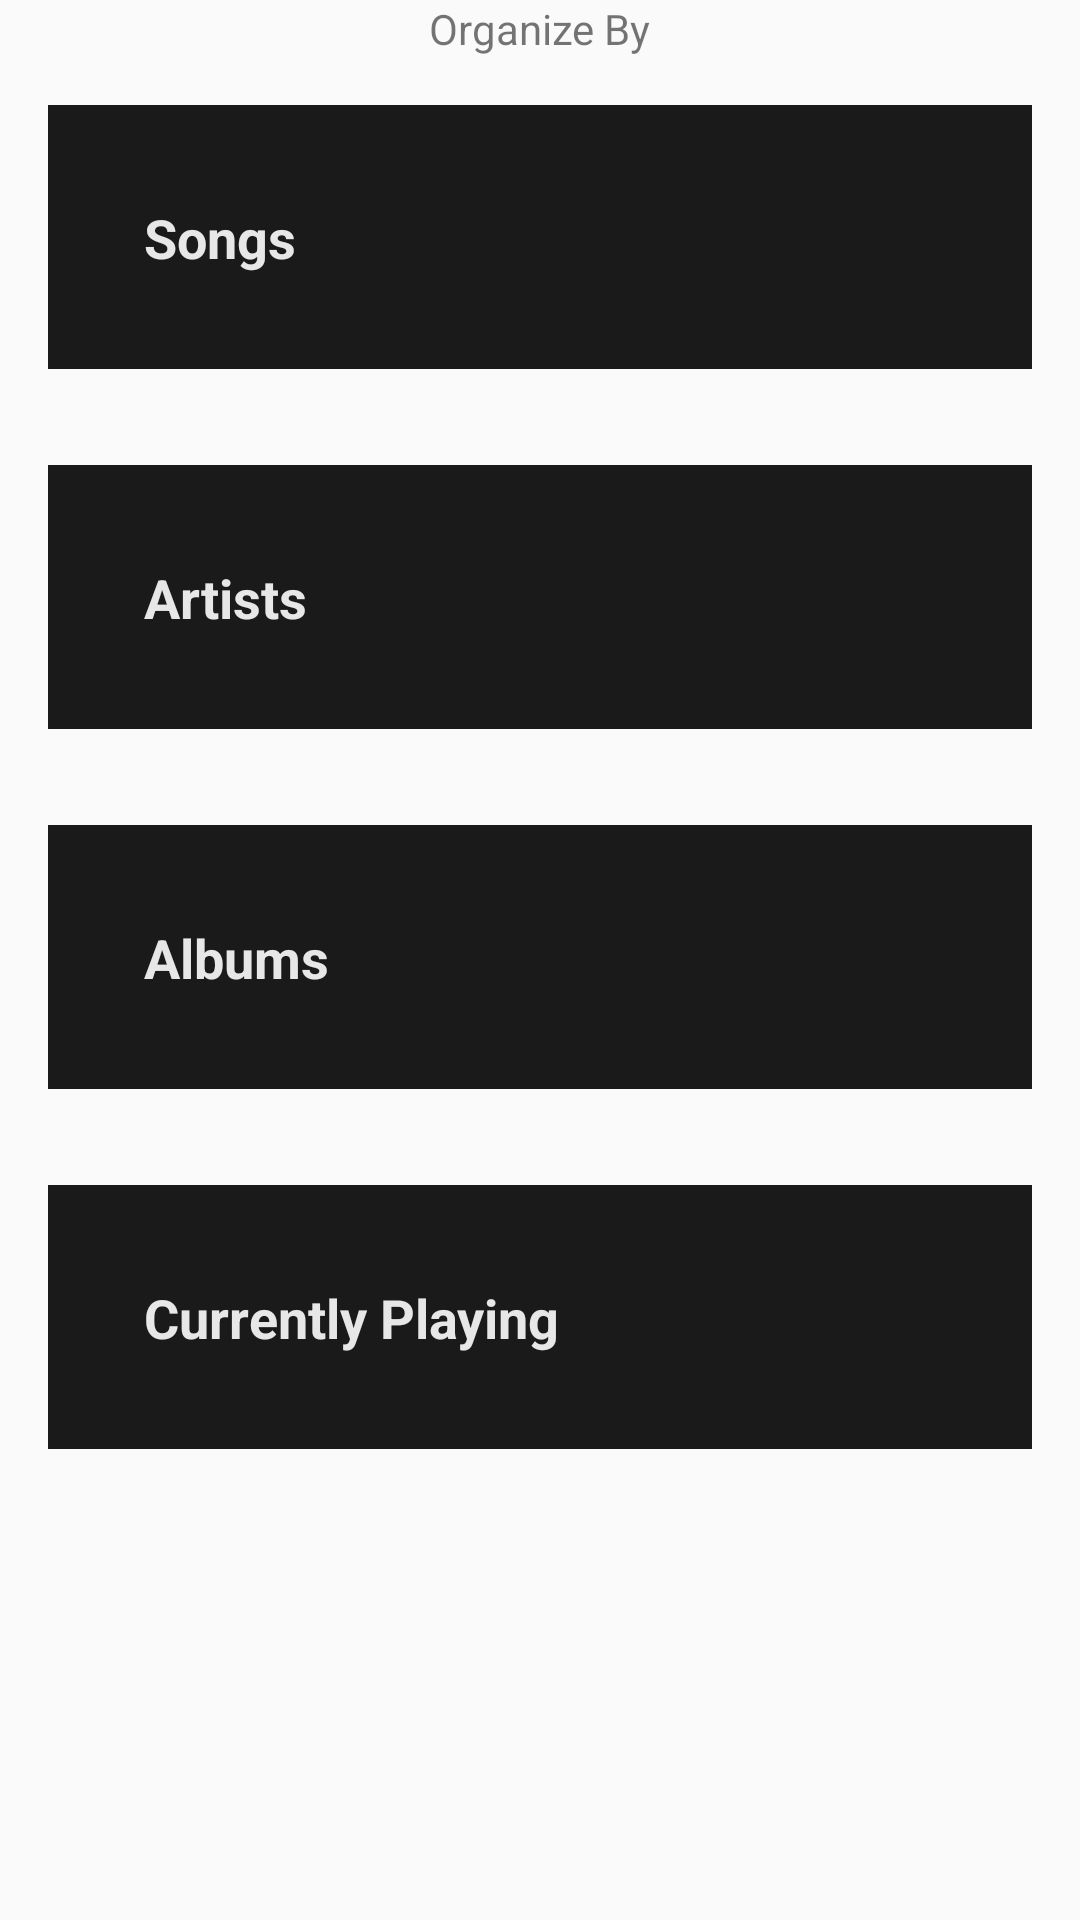

Layout XML and referenced resources for this Android screen:
<!-- AndroidManifest.xml: application theme AppTheme -->
<!-- res/layout/activity_main.xml -->
<?xml version="1.0" encoding="utf-8"?>
<ScrollView xmlns:android="http://schemas.android.com/apk/res/android"
    xmlns:tools="http://schemas.android.com/tools"
    android:layout_width="match_parent"
    android:layout_height="match_parent"
    tools:context=".MainActivity">

    <LinearLayout
        android:layout_width="match_parent"
        android:layout_height="wrap_content"
        android:orientation="vertical">

        <TextView
            android:layout_width="wrap_content"
            android:layout_height="wrap_content"
            android:layout_gravity="center"
            android:text="@string/show" />

        <TextView
            android:id="@+id/show_songs"
            style="@style/CategoryStyle"
            android:background="@color/darkBackground"
            android:text="@string/songs_list" />

        <TextView
            android:id="@+id/show_artists"
            style="@style/CategoryStyle"
            android:background="@color/darkBackground"
            android:text="@string/artists_list" />

        <TextView
            android:id="@+id/show_albums"
            style="@style/CategoryStyle"
            android:background="@color/darkBackground"
            android:text="@string/albums_list" />

        <TextView
            android:id="@+id/show_currently_playing"
            style="@style/CategoryStyle"
            android:background="@color/darkBackground"
            android:text="@string/currently_playing" />
    </LinearLayout>
</ScrollView>
<!-- resources referenced by this layout -->
<resources>
  <color name="darkBackground">#1a1a1a</color>
  <string name="albums_list">Albums</string>
  <string name="artists_list">Artists</string>
  <string name="currently_playing">Currently Playing</string>
  <string name="show">Organize By</string>
  <string name="songs_list">Songs</string>
  <style name="CategoryStyle">
          <item name="android:layout_width">match_parent</item>
          <item name="android:layout_height">@dimen/list_item_height</item>
          <item name="android:gravity">center_vertical</item>
          <item name="android:layout_margin">16dp</item>
          <item name="android:padding">32dp</item>
          <item name="android:textStyle">bold</item>
          <item name="android:textColor">#e7e7e7</item>
          <item name="android:textAppearance">?android:textAppearanceMedium</item>
      </style>
  <style name="AppTheme" parent="Theme.AppCompat.Light.DarkActionBar">
          
          <item name="colorPrimary">@color/colorPrimary</item>
          <item name="colorPrimaryDark">@color/colorPrimaryDark</item>
          <item name="colorAccent">@color/colorAccent</item>
      </style>
  <dimen name="list_item_height">88dp</dimen>
  <color name="colorPrimary">#8e8e8e</color>
  <color name="colorPrimaryDark">#737373</color>
  <color name="colorAccent">#FF4081</color>
</resources>
